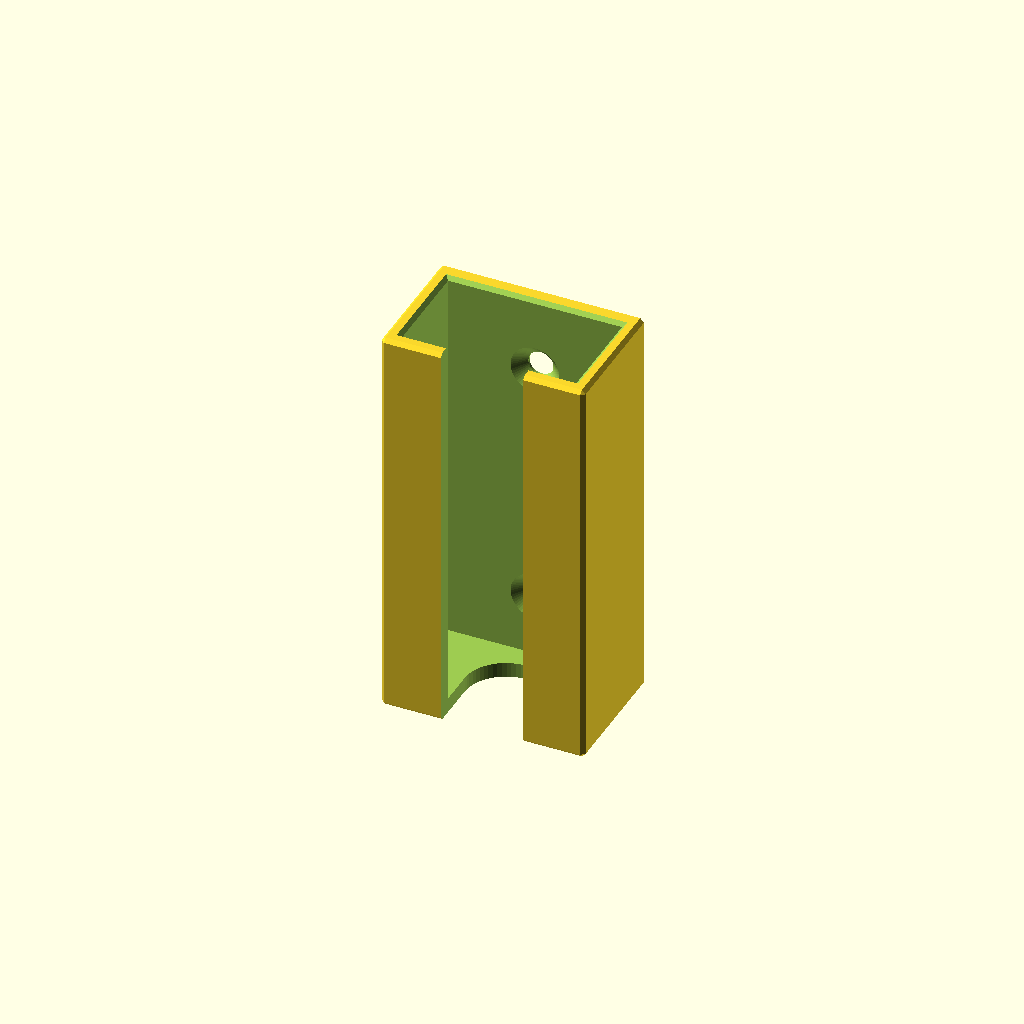
Cell 1: the model at its default parameters.
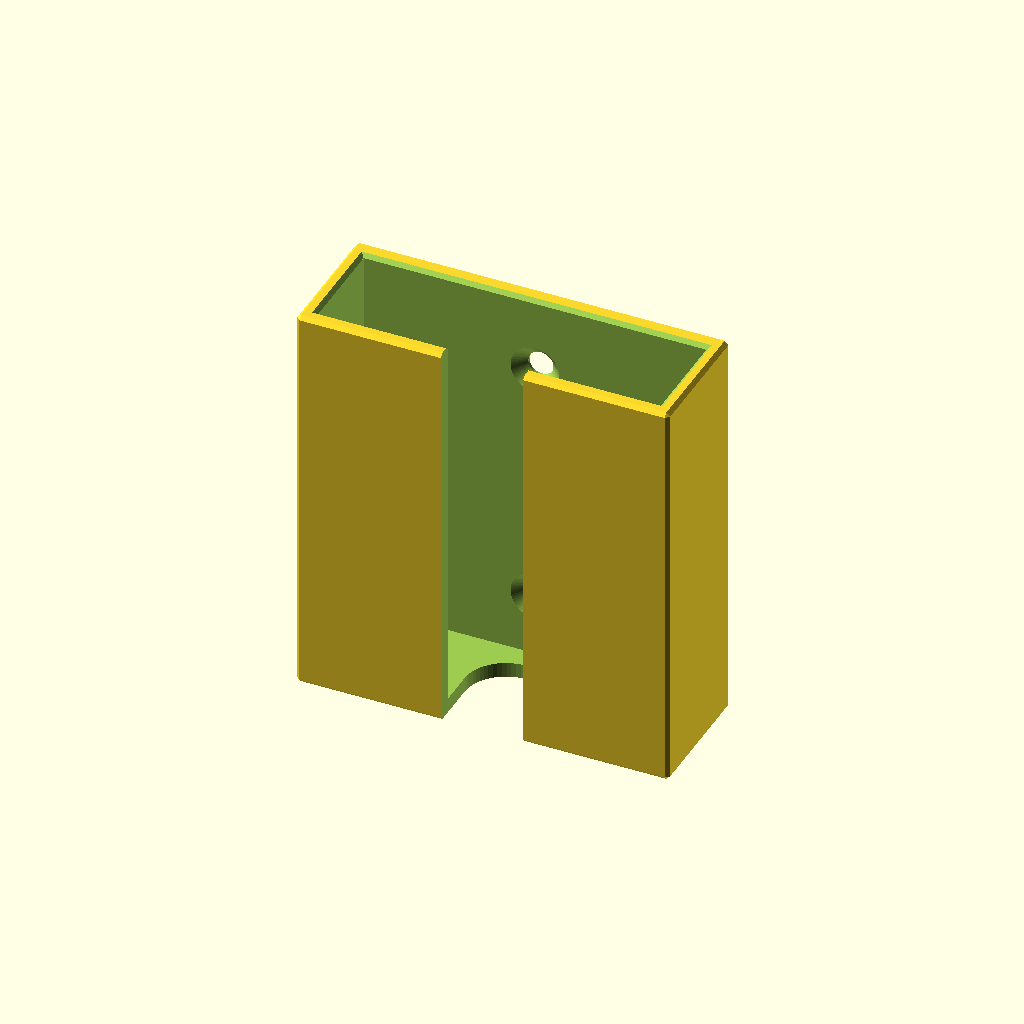
Cell 2: the same model with switch_width = 54.
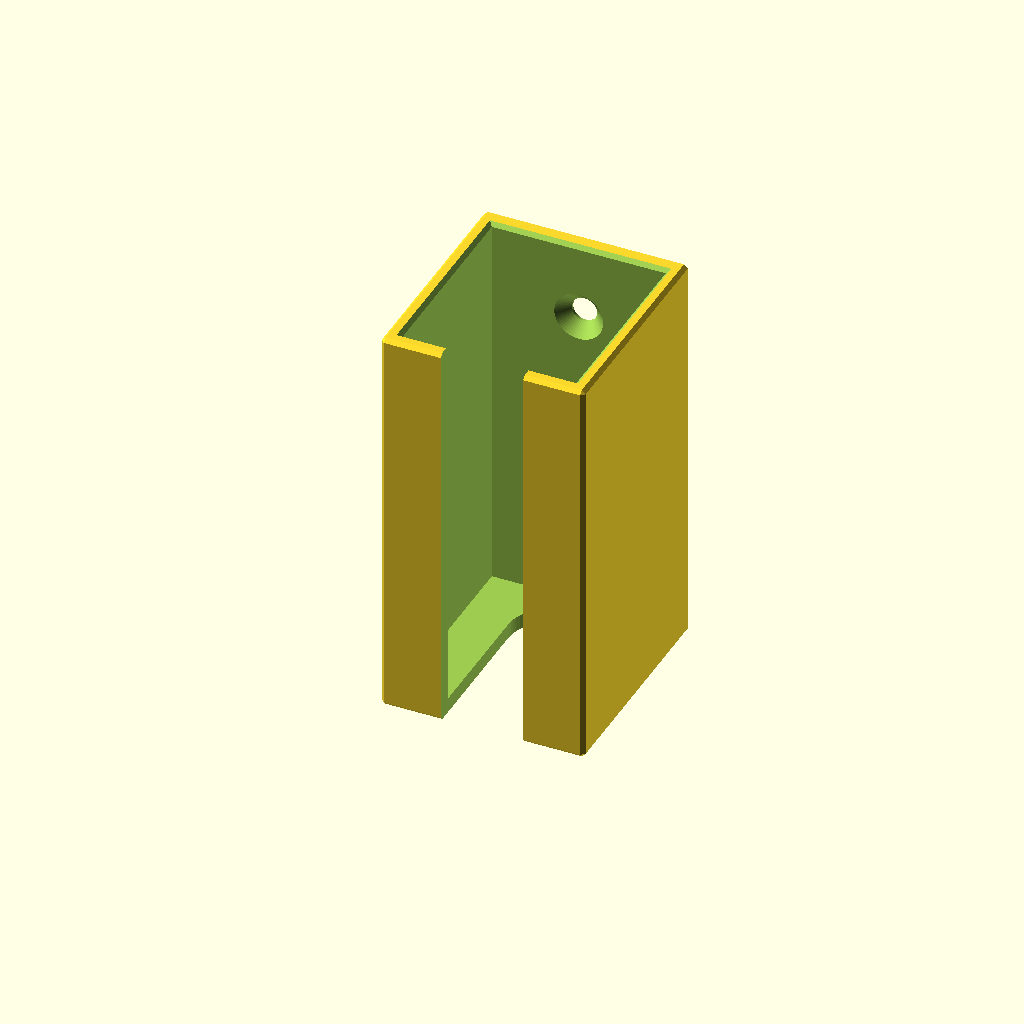
Cell 3: switch_thickness = 30 (everything else at default).
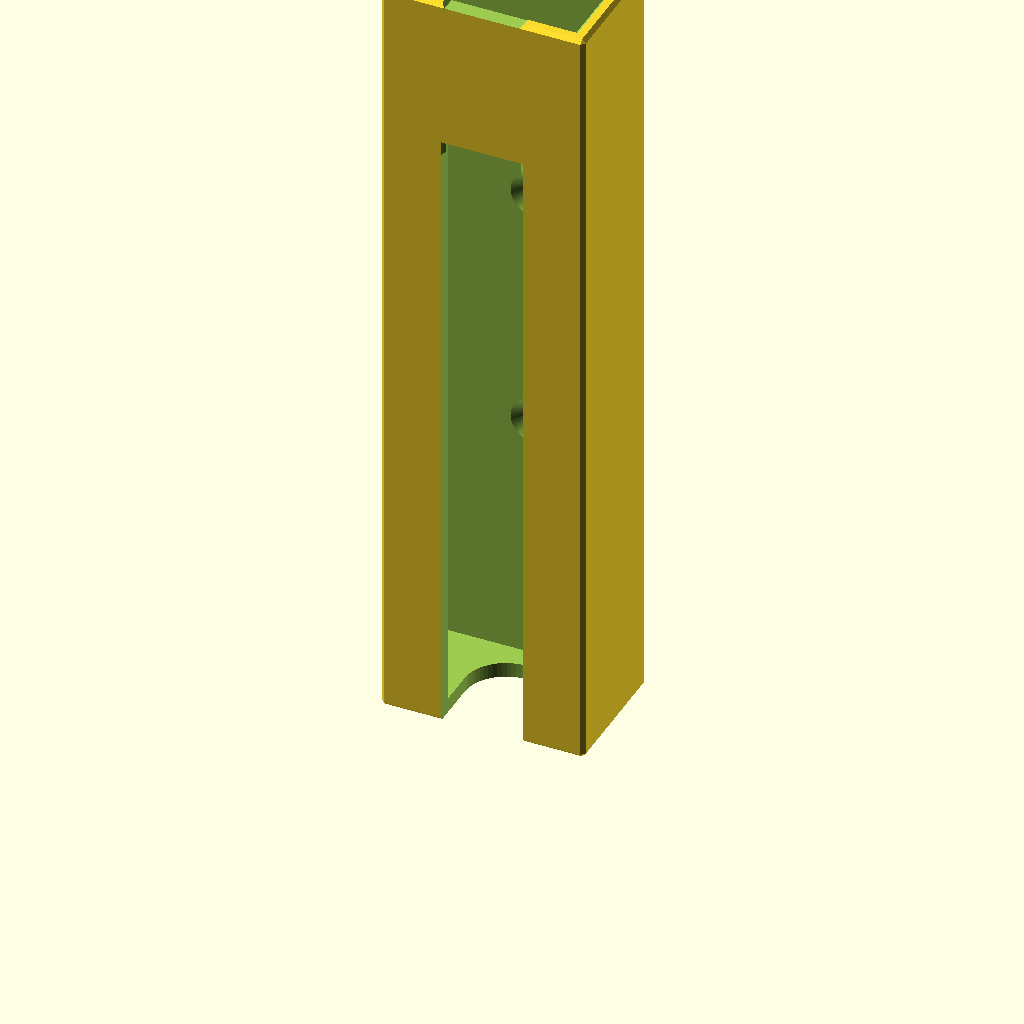
Cell 4: switch_length = 124 (everything else at default).
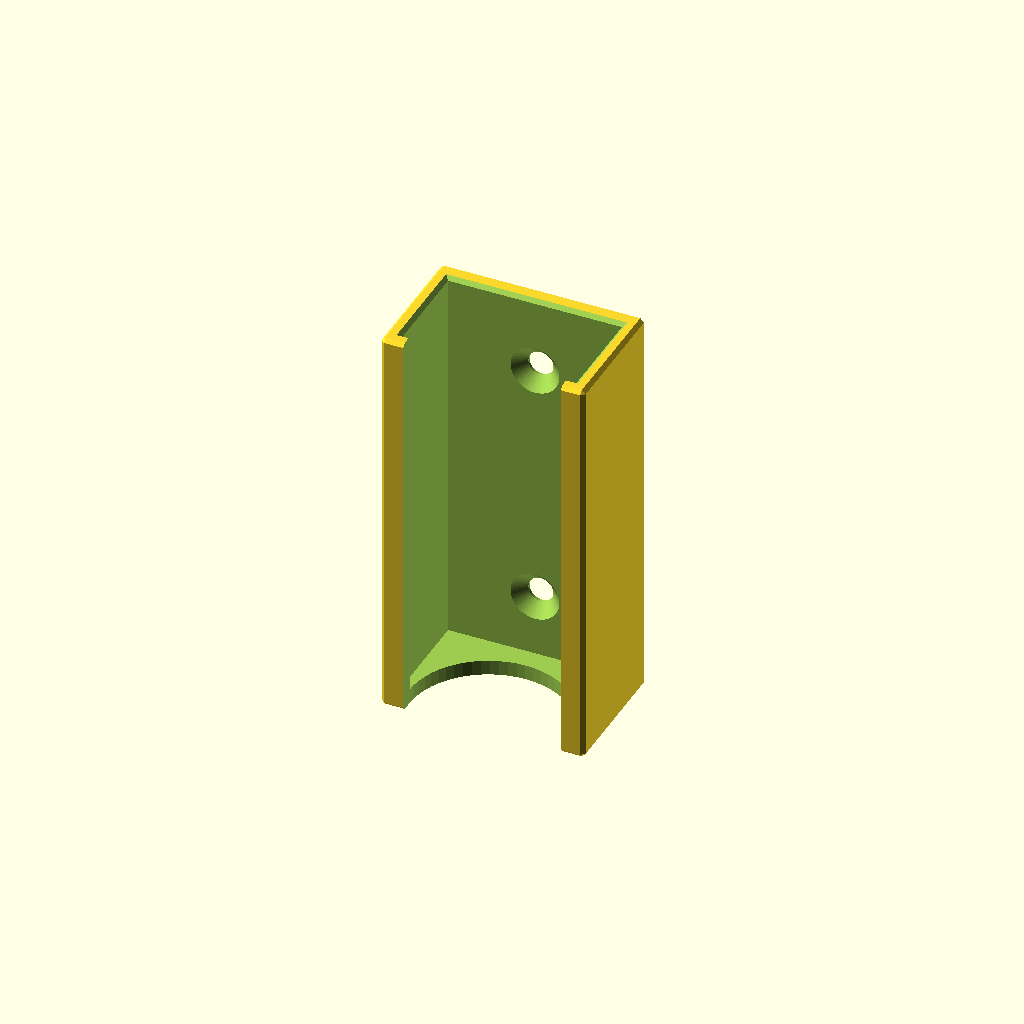
Cell 5: switch_actuator_width = 24 (everything else at default).
One fixed orthographic camera (rotation 55°, 0°, 25°; colour scheme Cornfield) for every cell.
The OpenSCAD source (Inline-Switch-Wall-Mount/Inline-Switch-Wall-Mount.scad):
// Parametric Pocket-Style Wall Mount for Inline Light Switch
// Version: 0.30

/* [Switch Dimensions] */
switch_width     = 27.0; // [mm] Core body width
switch_thickness = 15.0; // [mm] Core body thickness
switch_length    = 62.0; // [mm] Core body length

/* [Switch Features] */
switch_actuator_inset = 20.0; // [mm] Distance from end to start of actuator cutout
switch_actuator_width = 12.0; // [mm] Actuator cutout width

/* [Mounting & Print Options] */
wall_clearance  = 0.4; // [mm] Extra space for smooth slide fit
wall_thickness  = 2.4; // [mm] Pocket wall thickness
bottom_rear_lip = 4.0; // [mm] Solid bottom ledge left at the back for rigidity
chamfer_size    = 0.6; // [mm] Size of edge chamfers
screw_d         = 4.0; // [mm] Screw shaft diameter
screw_head_d    = 8.0; // [mm] Screw head countersink diameter

$fn = 60;

// Internal pocket dimensions
pw = switch_width + 2 * wall_clearance;
pt = switch_thickness + 2 * wall_clearance;
pl = switch_length + wall_clearance;

// Outer shell dimensions
cw = pw + 2 * wall_thickness;
ct = pt + 2 * wall_thickness;
cl = pl + wall_thickness;

// Cutout dimensions
cutout_w = switch_actuator_width;
radius = cutout_w / 2;
cutout_y_end = wall_thickness + pt - bottom_rear_lip - radius;

// 1. Outer Shell with Mitered 3D Octahedral Chamfers (Flat Back Wall)
module outer_shell_chamfered() {
    c = chamfer_size;
    difference() {
        minkowski() {
            translate([-(cw/2 - c), c, c])
                cube([cw - 2*c, ct - c, cl - 2*c]);
            
            // 3D Octahedron chamfer element creates clean mitered 3-way corners
            polyhedron(
                points = [
                    [c,0,0], [-c,0,0],
                    [0,c,0], [0,-c,0],
                    [0,0,c], [0,0,-c]
                ],
                faces = [
                    [0,2,4], [2,1,4], [1,3,4], [3,0,4],
                    [2,0,5], [1,2,5], [3,1,5], [0,3,5]
                ]
            );
        }

        // Crop extension past y = ct so back wall remains 100% flat
        translate([-(cw + 10)/2, ct, -10])
            cube([cw + 10, c + 10, cl + 20]);
    }
}

// 2. Inverted Truncated Pyramid Cutter for Inner Top Rim
module inner_top_chamfer_cutter() {
    c = chamfer_size;
    hull() {
        // Lower footprint at z = cl - c
        translate([-pw/2, wall_thickness, cl - c])
            cube([pw, pt, 0.01]);
        
        // Upper footprint at z = cl + 1
        translate([-(pw/2 + c + 1), wall_thickness - c - 1, cl + 1])
            cube([pw + 2*(c + 1), pt + 2*(c + 1), 0.01]);
    }
}

// 3. Perfected Front Slot Cutter (Split Z-sections to prevent skins and floor gouges)
module front_slot_cutter() {
    c = chamfer_size;
    w = cutout_w;
    t = wall_thickness;

    // LOWER section: z = -1 to t
    translate([0, 0, -1])
        linear_extrude(h = t + 1.01) {
            polygon(points = [
                [-(w/2 + c), -1],
                [-(w/2 + c), 0],
                [-w/2, c],
                [-w/2, t],
                [w/2, t],
                [w/2, c],
                [w/2 + c, 0],
                [w/2 + c, -1]
            ]);
        }

    // UPPER section: z = t to cl + 2
    translate([0, 0, t])
        linear_extrude(h = cl - t + 2) {
            polygon(points = [
                [-(w/2 + c), -1],
                [-(w/2 + c), 0],
                [-w/2, c],
                [-w/2, t - c],
                [-(w/2 + c), t],
                [-(w/2 + c), t + 2],
                [w/2 + c, t + 2],
                [w/2 + c, t],
                [w/2, t - c],
                [w/2, c],
                [w/2 + c, 0],
                [w/2 + c, -1]
            ]);
        }

    // Top rim horizontal chamfer cleanly miters with the vertical chamfers
    hull() {
        translate([0, 0, cl - c])
            linear_extrude(h = 0.01)
                translate([-w/2, -1])
                    square([w, t + 2]);
        
        translate([0, 0, cl + 0.01])
            linear_extrude(h = 0.01)
                translate([-(w/2 + c), -1])
                    square([w + 2*c, t + 2]);
    }
}

// 4. Bottom Floor Cutout with Perfectly Extended Top Edge Chamfer
module bottom_floor_cutout_with_chamfer() {
    c = chamfer_size;
    
    // Straight pass-through void through floor
    translate([0, 0, -0.1])
        linear_extrude(h = wall_thickness + 1.2) {
            translate([-cutout_w/2, -1])
                square([cutout_w, cutout_y_end + 1]);
            translate([0, cutout_y_end])
                circle(r = radius);
        }
    
    // Smooth flared 45° chamfer transition strictly at the bottom (z = 0)
    translate([0, 0, -0.01]) {
        hull() {
            // Bottom wide footprint
            linear_extrude(h = 0.01) {
                translate([-(cutout_w/2 + c), -1])
                    square([cutout_w + 2*c, cutout_y_end + 1]);
                translate([0, cutout_y_end])
                    circle(r = radius + c);
            }
            
            // Upper normal footprint
            translate([0, 0, c + 0.01])
                linear_extrude(h = 0.01) {
                    translate([-cutout_w/2, -1])
                        square([cutout_w, cutout_y_end + 1]);
                    translate([0, cutout_y_end])
                        circle(r = radius);
                }
        }
    }

    // Smooth flared 45° chamfer transition at the top of the floor, perfectly extended to meet the vertical chamfer
    intersection() {
        translate([0, 0, wall_thickness - c]) {
            hull() {
                linear_extrude(h = 0.01) {
                    translate([-cutout_w/2, -1])
                        square([cutout_w, cutout_y_end + 1]);
                    translate([0, cutout_y_end])
                        circle(r = radius);
                }
                
                translate([0, 0, c + 0.01])
                    linear_extrude(h = 0.01) {
                        translate([-(cutout_w/2 + c), -1])
                            square([cutout_w + 2*c, cutout_y_end + 1]);
                        translate([0, cutout_y_end])
                            circle(r = radius + c);
                    }
            }
        }
        // Restrict top floor chamfer to stop right before biting into the outer front wall face
        translate([-cw, wall_thickness - c, -1])
            cube([2*cw, ct, cl + 5]);
    }
}

// 5. Countersunk Back Wall Screw Holes (Exact 40mm center-to-center distance)
module screw_holes() {
    screw_spacing = 40.0; // [mm] Distance between screw hole centers
    mid_z = cl / 2;
    screw_z1 = mid_z - (screw_spacing / 2);
    screw_z2 = mid_z + (screw_spacing / 2);

    for (z_pos = [screw_z1, screw_z2]) {
        translate([0, ct - wall_thickness, z_pos]) {
            rotate([-90, 0, 0]) {
                cylinder(d = screw_d, h = wall_thickness + 1);
                translate([0, 0, -0.1])
                    cylinder(d1 = screw_head_d, d2 = screw_d, h = (screw_head_d - screw_d) / 2 + 0.1);
            }
        }
    }
}

// Final Pocket Mount Assembly
module inline_switch_pocket_mount() {
    difference() {
        // Outer chamfered shell
        outer_shell_chamfered();

        // Inner main pocket void
        translate([-pw/2, wall_thickness, wall_thickness])
            cube([pw, pt, cl + 1]);

        // Mitered top inner rim chamfer
        inner_top_chamfer_cutter();

        // Front slot with perfectly mitered inner/outer 2D chamfers
        front_slot_cutter();

        // Bottom floor slot with perfected top chamfer
        bottom_floor_cutout_with_chamfer();

        // Mounting screw holes
        screw_holes();
    }
}

inline_switch_pocket_mount();
Parameter table extracted from the source (name, type, default, range or options):
switch_width: number, default 27
switch_thickness: number, default 15
switch_length: number, default 62
switch_actuator_inset: number, default 20
switch_actuator_width: number, default 12
wall_clearance: number, default 0.4
wall_thickness: number, default 2.4
bottom_rear_lip: number, default 4
chamfer_size: number, default 0.6
screw_d: number, default 4
screw_head_d: number, default 8
